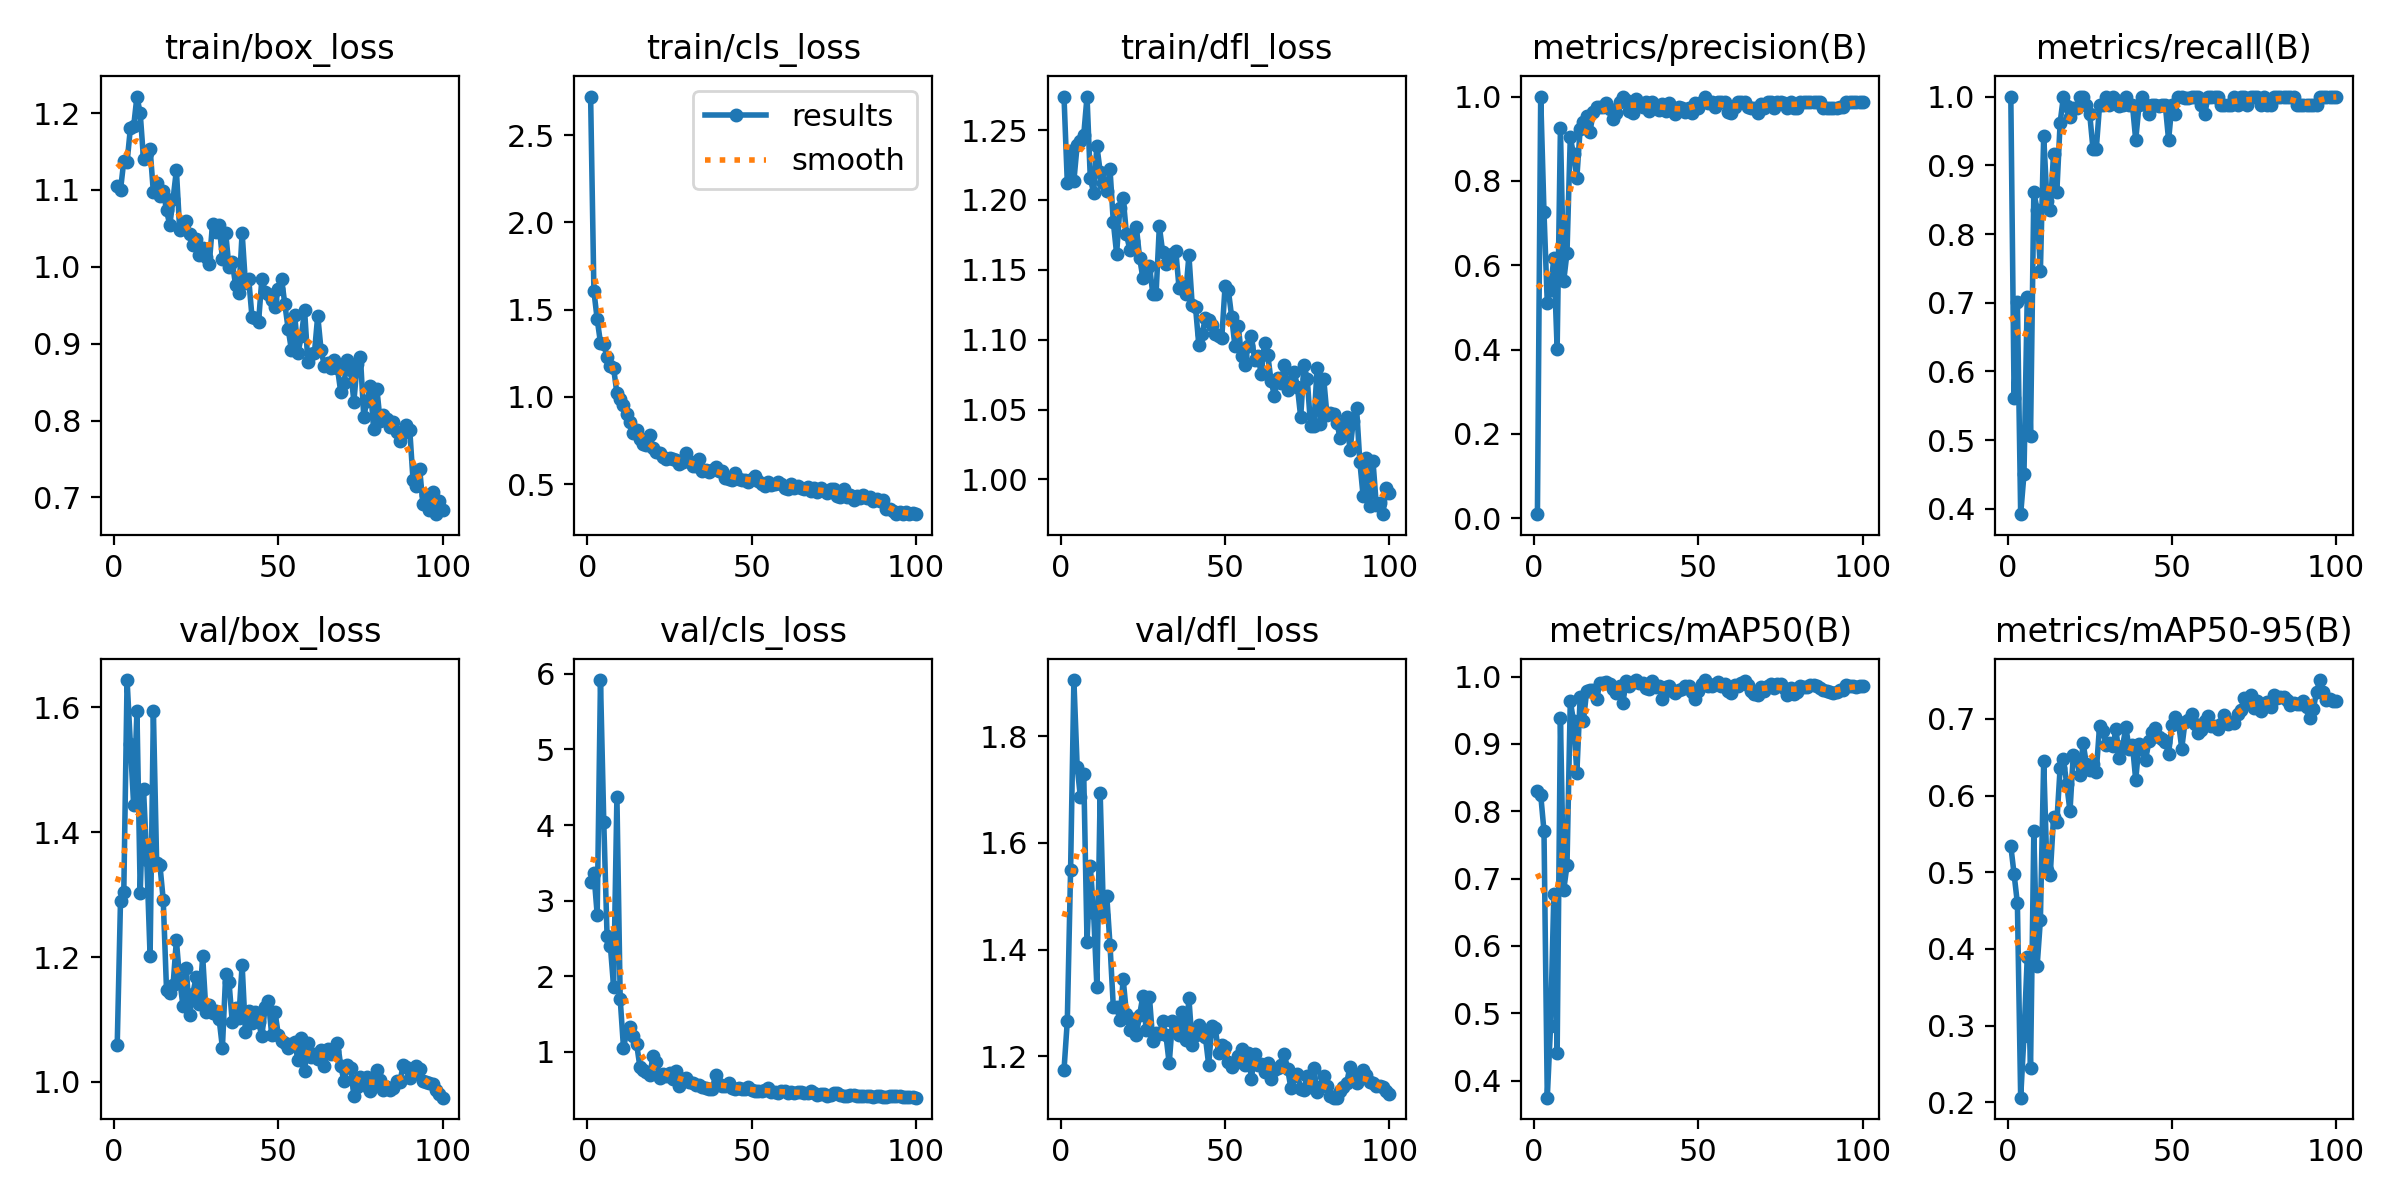

Values plotted in this chart, from the file beside it:
epoch, train/box_loss, train/cls_loss, train/dfl_loss, metrics/precision(B), metrics/recall(B), metrics/mAP50(B), metrics/mAP50-95(B), val/box_loss, val/cls_loss, val/dfl_loss, lr/pg0, lr/pg1, lr/pg2
1, 1.105, 2.722, 1.274, 0.00983, 1, 0.8295, 0.5341, 1.059, 3.246, 1.174, 0.00036, 0.00036, 0.00036
2, 1.1, 1.607, 1.212, 1, 0.5614, 0.8246, 0.4973, 1.29, 3.361, 1.266, 0.0007327, 0.0007327, 0.0007327
3, 1.137, 1.445, 1.235, 0.7252, 0.7016, 0.7706, 0.4595, 1.304, 2.815, 1.549, 0.001098, 0.001098, 0.001098
4, 1.136, 1.311, 1.214, 0.5107, 0.3924, 0.3745, 0.2059, 1.644, 5.916, 1.906, 0.001455, 0.001455, 0.001455
5, 1.18, 1.302, 1.239, 0.5425, 0.4503, 0.481, 0.2858, 1.541, 4.043, 1.744, 0.001806, 0.001806, 0.001806
6, 1.183, 1.226, 1.242, 0.6175, 0.7089, 0.6767, 0.3889, 1.443, 2.536, 1.685, 0.001901, 0.001901, 0.001901
7, 1.221, 1.177, 1.246, 0.4019, 0.5063, 0.441, 0.2444, 1.593, 2.405, 1.73, 0.001901, 0.001901, 0.001901
8, 1.199, 1.165, 1.274, 0.9244, 0.8608, 0.9383, 0.5531, 1.303, 1.855, 1.415, 0.001881, 0.001881, 0.001881
9, 1.14, 1.02, 1.215, 0.5631, 0.8354, 0.6832, 0.3772, 1.469, 4.377, 1.556, 0.001861, 0.001861, 0.001861
10, 1.149, 0.9854, 1.205, 0.6296, 0.7468, 0.7195, 0.4379, 1.355, 1.698, 1.47, 0.001842, 0.001842, 0.001842
11, 1.154, 0.9507, 1.239, 0.903, 0.9424, 0.9636, 0.6452, 1.201, 1.055, 1.33, 0.001822, 0.001822, 0.001822
12, 1.097, 0.9043, 1.22, 0.8626, 0.8481, 0.9336, 0.5032, 1.594, 1.266, 1.694, 0.001802, 0.001802, 0.001802
13, 1.11, 0.8542, 1.212, 0.808, 0.8354, 0.8571, 0.4969, 1.35, 1.33, 1.465, 0.001782, 0.001782, 0.001782
14, 1.092, 0.7933, 1.206, 0.9235, 0.9167, 0.9691, 0.5722, 1.347, 1.206, 1.501, 0.001762, 0.001762, 0.001762
15, 1.099, 0.8081, 1.222, 0.9396, 0.8608, 0.9348, 0.5652, 1.292, 1.106, 1.408, 0.001743, 0.001743, 0.001743
16, 1.073, 0.7589, 1.184, 0.9548, 0.962, 0.9792, 0.6362, 1.147, 0.8008, 1.292, 0.001723, 0.001723, 0.001723
17, 1.054, 0.7304, 1.161, 0.917, 1, 0.9797, 0.6476, 1.143, 0.7644, 1.292, 0.001703, 0.001703, 0.001703
18, 1.088, 0.7222, 1.194, 0.9629, 0.9863, 0.9807, 0.6154, 1.155, 0.7368, 1.268, 0.001683, 0.001683, 0.001683
19, 1.126, 0.7827, 1.201, 0.9746, 0.9706, 0.9668, 0.5793, 1.227, 0.7003, 1.344, 0.001663, 0.001663, 0.001663
20, 1.048, 0.7043, 1.175, 0.9749, 0.9838, 0.9899, 0.6531, 1.164, 0.9445, 1.279, 0.001644, 0.001644, 0.001644
21, 1.05, 0.6865, 1.165, 0.9749, 0.984, 0.9912, 0.6473, 1.122, 0.8701, 1.248, 0.001624, 0.001624, 0.001624
22, 1.06, 0.6767, 1.17, 0.984, 1, 0.9928, 0.627, 1.182, 0.6578, 1.269, 0.001604, 0.001604, 0.001604
23, 1.043, 0.6556, 1.181, 0.9716, 1, 0.9889, 0.6681, 1.107, 0.7082, 1.24, 0.001584, 0.001584, 0.001584
24, 1.029, 0.6424, 1.159, 0.9476, 0.9873, 0.9815, 0.6411, 1.141, 0.6829, 1.277, 0.001564, 0.001564, 0.001564
25, 1.036, 0.6488, 1.144, 0.9607, 0.9747, 0.9758, 0.6331, 1.167, 0.7229, 1.313, 0.001545, 0.001545, 0.001545
26, 1.016, 0.642, 1.149, 0.9865, 0.9238, 0.9855, 0.6416, 1.124, 0.646, 1.25, 0.001525, 0.001525, 0.001525
27, 1.025, 0.6398, 1.153, 0.9982, 0.9241, 0.9607, 0.6308, 1.201, 0.7451, 1.31, 0.001505, 0.001505, 0.001505
28, 1.013, 0.6168, 1.133, 0.9928, 0.9873, 0.9941, 0.6911, 1.112, 0.5556, 1.228, 0.001485, 0.001485, 0.001485
29, 1.004, 0.6268, 1.133, 0.9659, 0.9873, 0.986, 0.6839, 1.122, 0.6476, 1.243, 0.001465, 0.001465, 0.001465
30, 1.056, 0.6786, 1.181, 0.9619, 1, 0.9914, 0.6662, 1.111, 0.6581, 1.241, 0.001446, 0.001446, 0.001446
31, 1.046, 0.6299, 1.163, 0.9939, 0.9873, 0.9948, 0.6692, 1.113, 0.6006, 1.265, 0.001426, 0.001426, 0.001426
32, 1.055, 0.6009, 1.154, 0.9849, 1, 0.9905, 0.6643, 1.101, 0.594, 1.24, 0.001406, 0.001406, 0.001406
33, 1.011, 0.6029, 1.158, 0.9752, 0.9945, 0.9906, 0.6863, 1.055, 0.5674, 1.186, 0.001386, 0.001386, 0.001386
34, 1.044, 0.6412, 1.161, 0.9873, 0.9856, 0.9829, 0.6486, 1.173, 0.5577, 1.267, 0.001366, 0.001366, 0.001366
35, 0.9996, 0.5758, 1.164, 0.9661, 0.9873, 0.9823, 0.6643, 1.16, 0.5409, 1.261, 0.001347, 0.001347, 0.001347
36, 1.006, 0.5827, 1.137, 0.9869, 1, 0.9934, 0.6889, 1.096, 0.5258, 1.24, 0.001327, 0.001327, 0.001327
37, 0.9762, 0.5689, 1.14, 0.9741, 0.9873, 0.9845, 0.6611, 1.118, 0.5076, 1.283, 0.001307, 0.001307, 0.001307
38, 0.9658, 0.5832, 1.133, 0.9689, 0.9873, 0.9867, 0.6661, 1.102, 0.5103, 1.229, 0.001287, 0.001287, 0.001287
39, 1.044, 0.5954, 1.16, 0.9826, 0.9367, 0.9668, 0.6201, 1.188, 0.6919, 1.308, 0.001267, 0.001267, 0.001267
40, 0.9783, 0.5768, 1.125, 0.9667, 0.9873, 0.9845, 0.6675, 1.079, 0.5753, 1.221, 0.001248, 0.001248, 0.001248
41, 0.9845, 0.5737, 1.123, 0.9845, 1, 0.9869, 0.6608, 1.113, 0.5508, 1.24, 0.001228, 0.001228, 0.001228
42, 0.9348, 0.5377, 1.096, 0.9723, 0.9873, 0.9784, 0.6467, 1.094, 0.5494, 1.258, 0.001208, 0.001208, 0.001208
43, 0.9332, 0.5315, 1.104, 0.9578, 0.9747, 0.9761, 0.6705, 1.112, 0.5861, 1.245, 0.001188, 0.001188, 0.001188
44, 0.9282, 0.5245, 1.115, 0.9742, 0.9873, 0.9795, 0.6831, 1.096, 0.5241, 1.236, 0.001168, 0.001168, 0.001168
45, 0.9843, 0.5636, 1.114, 0.9729, 0.9873, 0.982, 0.6876, 1.073, 0.5047, 1.184, 0.001149, 0.001149, 0.001149
46, 0.9675, 0.5288, 1.11, 0.9629, 0.9869, 0.9859, 0.6759, 1.119, 0.5176, 1.257, 0.001129, 0.001129, 0.001129
47, 0.9645, 0.5239, 1.104, 0.974, 0.9873, 0.9858, 0.6735, 1.13, 0.5123, 1.254, 0.001109, 0.001109, 0.001109
48, 0.9565, 0.5213, 1.103, 0.9602, 0.9873, 0.9766, 0.6694, 1.075, 0.5095, 1.206, 0.001089, 0.001089, 0.001089
49, 0.9479, 0.5145, 1.101, 0.9847, 0.9367, 0.9665, 0.6547, 1.112, 0.5337, 1.221, 0.001069, 0.001069, 0.001069
50, 0.9712, 0.5288, 1.139, 0.9737, 0.9873, 0.9788, 0.6918, 1.076, 0.4913, 1.217, 0.00105, 0.00105, 0.00105
51, 0.9844, 0.5475, 1.135, 0.9866, 0.9747, 0.9888, 0.7026, 1.066, 0.487, 1.188, 0.00103, 0.00103, 0.00103
52, 0.9511, 0.5203, 1.116, 0.998, 1, 0.995, 0.6959, 1.062, 0.486, 1.179, 0.00101, 0.00101, 0.00101
53, 0.9195, 0.5015, 1.095, 0.9854, 1, 0.9856, 0.6613, 1.055, 0.4851, 1.187, 0.0009902, 0.0009902, 0.0009902
54, 0.8916, 0.4892, 1.109, 0.9875, 0.9979, 0.986, 0.6962, 1.06, 0.4934, 1.2, 0.0009704, 0.0009704, 0.0009704
55, 0.9368, 0.5103, 1.089, 0.9753, 0.9981, 0.9888, 0.6986, 1.063, 0.5249, 1.213, 0.0009506, 0.0009506, 0.0009506
56, 0.8881, 0.4948, 1.082, 0.9875, 1, 0.9916, 0.7057, 1.034, 0.4702, 1.184, 0.0009308, 0.0009308, 0.0009308
57, 0.9095, 0.503, 1.095, 0.9865, 1, 0.986, 0.6935, 1.071, 0.473, 1.205, 0.000911, 0.000911, 0.000911
58, 0.9435, 0.5148, 1.103, 0.9864, 1, 0.9888, 0.6813, 1.018, 0.4561, 1.158, 0.0008912, 0.0008912, 0.0008912
59, 0.8761, 0.5002, 1.086, 0.9639, 0.9873, 0.9793, 0.6854, 1.062, 0.4838, 1.204, 0.0008714, 0.0008714, 0.0008714
60, 0.8868, 0.4765, 1.089, 0.9618, 0.9747, 0.9756, 0.6976, 1.039, 0.487, 1.183, 0.0008516, 0.0008516, 0.0008516
... 40 more rows
